Run: headless pygame with SDL's dummy video driver; simulated clock (each Clock.tick advances the game by its frame time, no real sleeping); random seed 0; keys injected as events and as key.get_pressed() state; mouse plan: one left click at the window centre at the start of phase 2, then a move to the lower-right quarter at the start of phase 3.
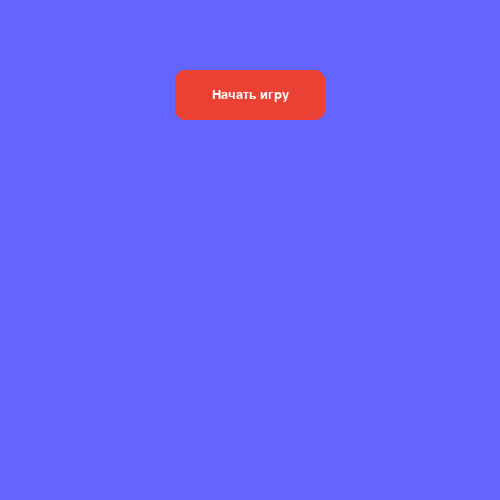
Frame 1 of 4 · flips 1–60 · no input
Frame 2 of 4 · flips 61–180 · clicked the window centre · tapped SPACE, RETURN · held RIGHT (→), D · screen unchanged from frame 1, image omitted
Frame 3 of 4 · flips 181–300 · moved the mouse to the lower-right quarter · held DOWN (↓), S · screen unchanged from frame 2, image omitted
Frame 4 of 4 · flips 301–420 · held LEFT (←), A, UP (↑), W · screen unchanged from frame 3, image omitted

The pygame program that drew these frames:

import pygame

class Button():
    def __init__(
            self, x=0, y=0, width=10, height=10, text='Default',
            text_color=(255, 255, 255), normal_color=(235, 64, 52),
            hover_color=(189, 49, 40), center_x = True, font = 'Arial',
            font_size= 20, border_radius=10 
    ):
        self.rect = pygame.Rect(x, y, width, height)
        self.text = text
        self.text_color = text_color
        self.normal_color = normal_color
        self.hover_color = hover_color
        self.font_name = font
        self.font_size = font_size
        self.border_radius = border_radius
        if center_x:
            w_width, w_height = pygame.display.get_window_size()
            window_rect = pygame.Rect(0, 0, w_width, w_height)
            self.rect.centerx = window_rect.centerx  
        self.is_hovered = False

    def draw(self, window):
        text_font = pygame.font.SysFont(self.font_name, self.font_size)
        text_image = text_font.render(self.text, True, self.text_color)
        text_rect = text_image.get_rect()
        text_rect.center = self.rect.center
        if self.is_hovered:
            color = self.hover_color
        else:
            color = self.normal_color
        pygame.draw.rect(window, color, self.rect, border_radius=self.border_radius)
        window.blit(text_image, (text_rect.x, text_rect.y))
            
    def update(self, events):
        for event in events:
            if event.type == pygame.MOUSEMOTION:
                if self.rect.collidepoint(event.pos):
                    self.is_hovered = True
                else:
                    self.is_hovered = False

    def is_clicked(self, events):
        for event in events:
            if event.type == pygame.MOUSEBUTTONDOWN:
                if self.rect.collidepoint(event.pos):
                    return True
        return False

pygame.init()
window = pygame.display.set_mode((500, 500))
window.fill((100, 100, 255))
clock = pygame.time.Clock()

btn = Button(y=70, width=150, height=50, text='Начать игру')

while True:
    events = pygame.event.get()
    for event in events:
        if event.type == pygame.QUIT:
            pygame.quit()
    
    btn.update(events)
    if btn.is_clicked(events):
        print('НАЖАТО!')
    btn.draw(window)

    clock.tick(60)
    pygame.display.update()
